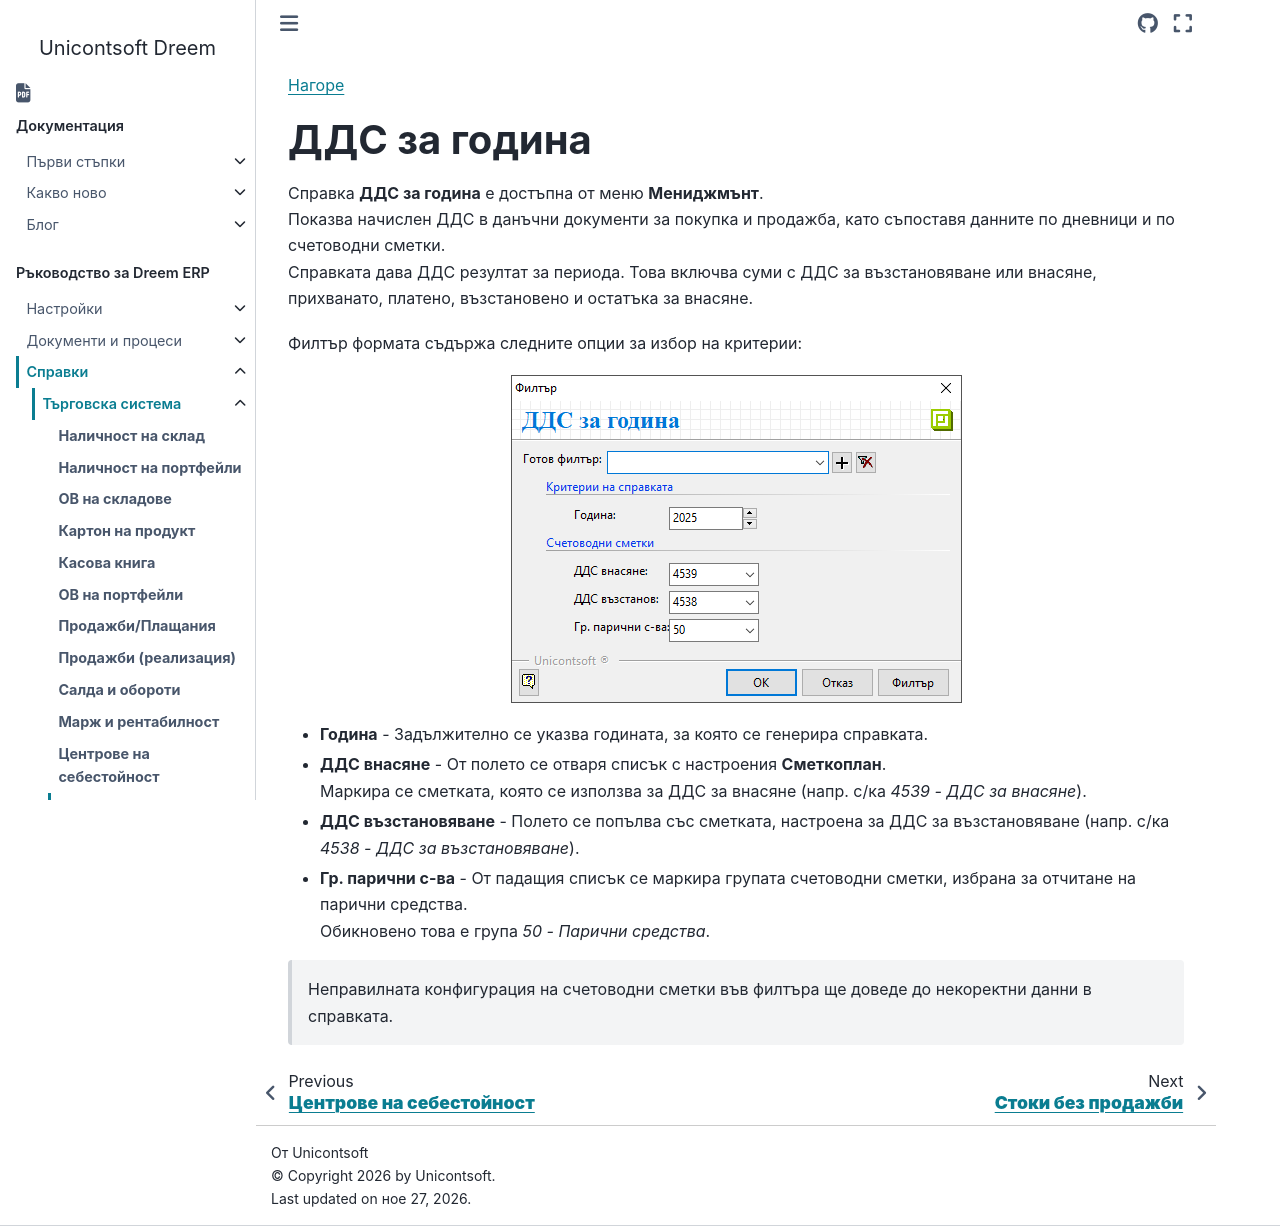

repository: Unicontsoft/unicontsoft.github.io · page: guide/erp/003-rep/001-trade/012-vat-per-year.html · generator: sphinx

```{only} html
[Нагоре](../000-index)
```

# **ДДС за година**

Справка **ДДС за година** е достъпна от меню **Мениджмънт**.  
Показва начислен ДДС в данъчни документи за покупка и продажба, като съпоставя данните по дневници и по счетоводни сметки.  
Справката дава ДДС резултат за периода. Това включва суми с ДДС за възстановяване или внасяне, прихванато, платено, възстановено и остатъка за внасяне.  

Филтър формата съдържа следните опции за избор на критерии:  

![](912-vat-per-year1.png){ class=align-center }

- **Година** - Задължително се указва годината, за която се генерира справката.  
- **ДДС внасяне** - От полето се отваря списък с настроения **Сметкоплан**.  
Маркира се сметката, която се използва за ДДС за внасяне (напр. с/ка *4539 - ДДС за внасяне*).  
- **ДДС възстановяване** - Полето се попълва със сметката, настроена за ДДС за възстановяване (напр. с/ка *4538 - ДДС за възстановяване*).  
- **Гр. парични с-ва** - От падащия списък се маркира групата счетоводни сметки, избрана за отчитане на парични средства.  
Обикновено това е група *50 - Парични средства*.      

> Неправилната конфигурация на счетоводни сметки във филтъра ще доведе до некоректни данни в справката.  
